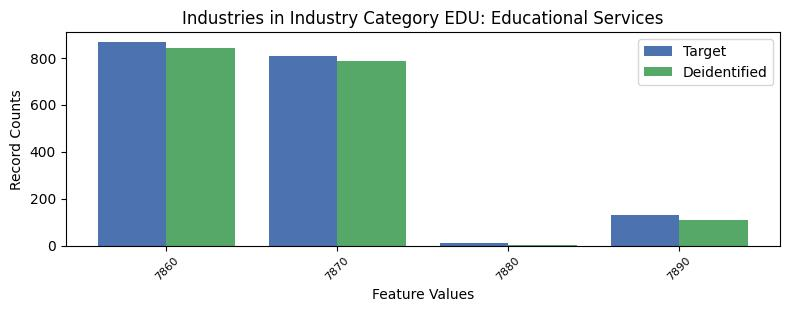

Values plotted in this chart, from the file beside it:
, INDP, count_target, count_deidentified
1, 7860, 866, 842
0, 7870, 809, 786
3, 7880, 13, 3
2, 7890, 130, 109
